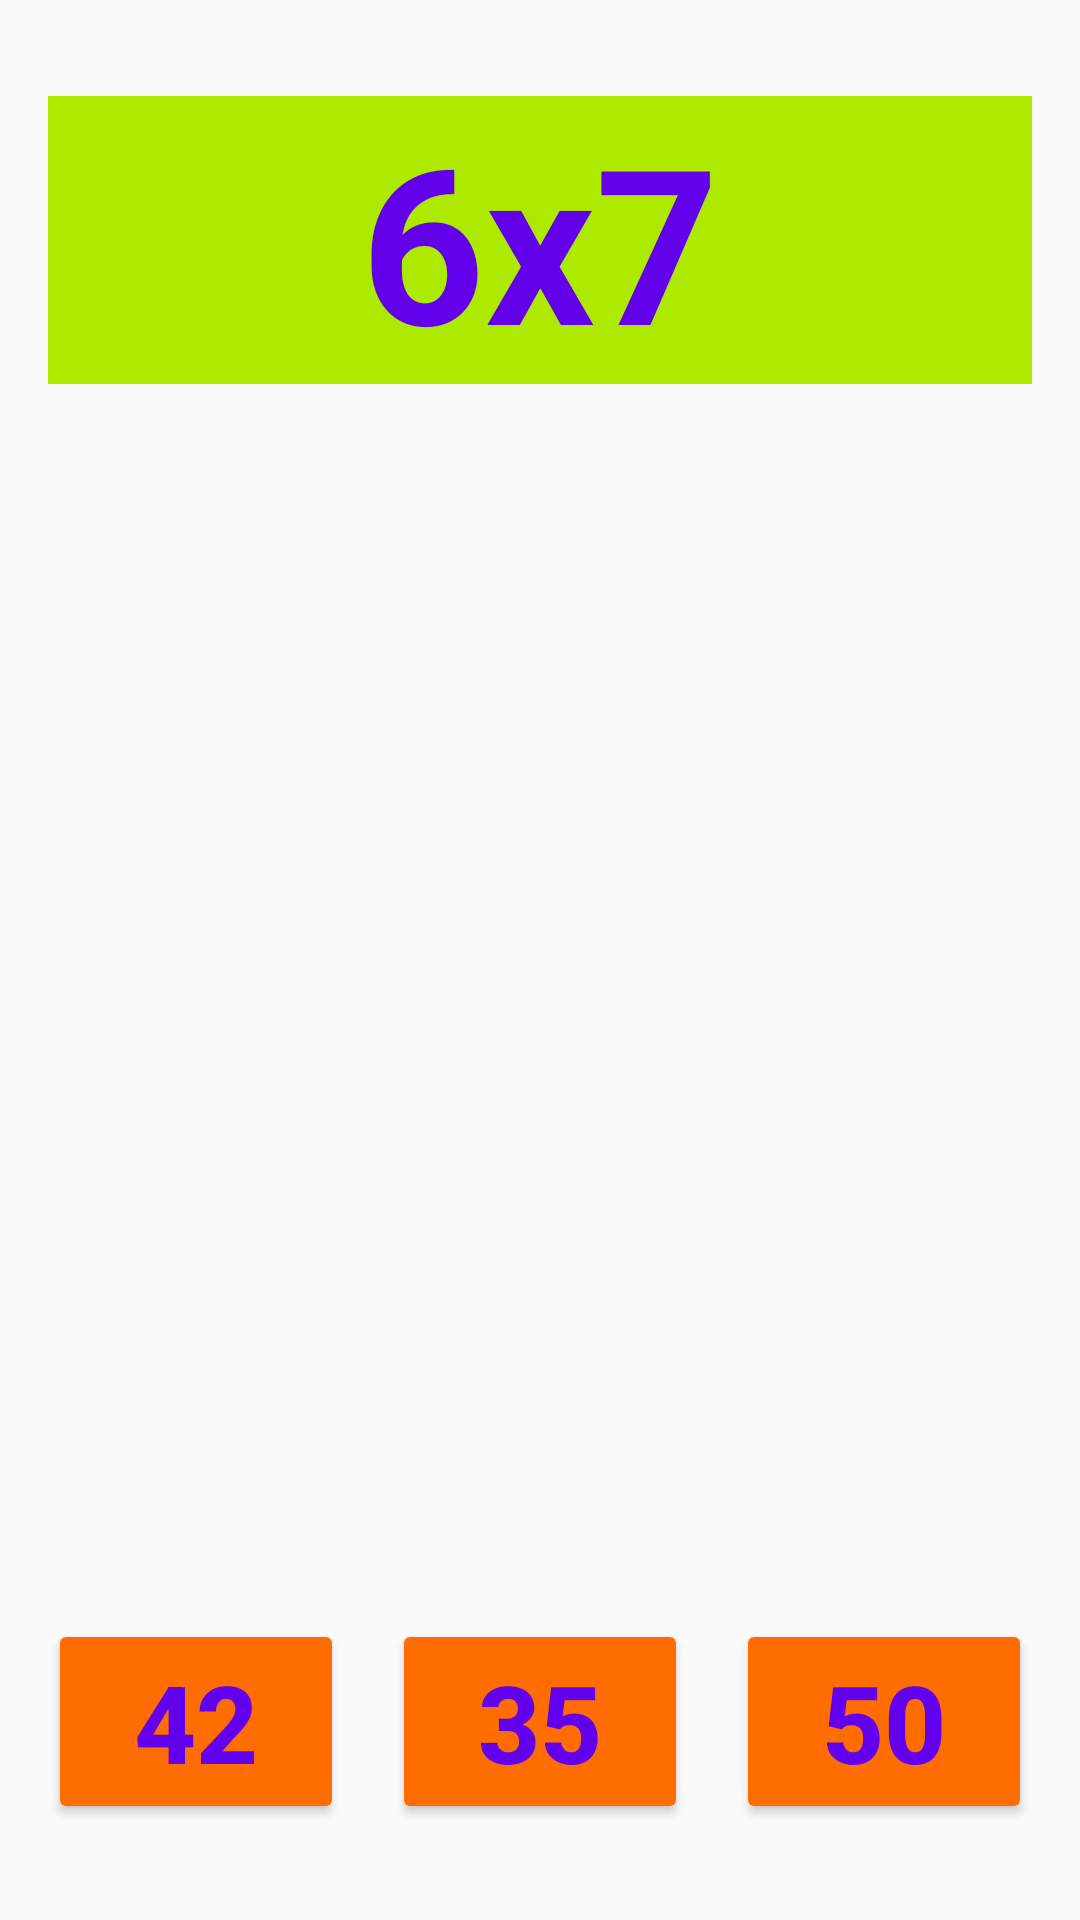

Android layout source for this screen:
<!-- AndroidManifest.xml: activity theme Theme.AppCompat.Light.NoActionBar -->
<!-- res/layout/activity_counting.xml -->
<?xml version="1.0" encoding="utf-8"?>
<FrameLayout xmlns:android="http://schemas.android.com/apk/res/android"
    xmlns:app="http://schemas.android.com/apk/res-auto"
    xmlns:tools="http://schemas.android.com/tools"
    android:layout_width="match_parent"
    android:layout_height="match_parent"
    android:background="?attr/fullscreenBackgroundColor"
    android:theme="@style/ThemeOverlay.Calc4Kids.FullscreenContainer"
    tools:context=".MultiplicationActivity">


    <androidx.constraintlayout.widget.ConstraintLayout
        android:layout_width="match_parent"
        android:layout_height="match_parent">

        <Button
            android:id="@+id/left"
            android:layout_width="0dp"
            android:layout_height="wrap_content"
            android:layout_marginStart="16dp"
            android:layout_marginEnd="8dp"
            android:layout_marginBottom="32dp"
            android:text="42"
            android:textColor="@color/purple_500"
            android:textSize="36sp"
            android:textStyle="bold"
            app:backgroundTint="#FF6D00"
            app:layout_constraintBottom_toBottomOf="parent"
            app:layout_constraintEnd_toStartOf="@id/mid"
            app:layout_constraintStart_toStartOf="parent"
            app:layout_constraintTop_toTopOf="@+id/mid" />

        <Button
            android:id="@+id/nextQuestonBut"
            android:layout_width="0dp"
            android:layout_height="wrap_content"
            android:layout_marginStart="16dp"
            android:layout_marginEnd="16dp"
            android:layout_marginBottom="32dp"
            android:text="@string/next"
            android:textColor="@color/purple_500"
            android:textSize="36sp"
            android:textStyle="bold"
            android:visibility="invisible"
            app:backgroundTint="#FF6D00"
            app:layout_constraintBottom_toBottomOf="parent"
            app:layout_constraintEnd_toEndOf="parent"
            app:layout_constraintStart_toStartOf="parent" />

        <Button
            android:id="@+id/mid"
            android:layout_width="0dp"
            android:layout_height="wrap_content"
            android:layout_marginStart="8dp"
            android:layout_marginEnd="8dp"
            android:layout_marginBottom="32dp"
            android:text="35"
            android:textColor="@color/purple_500"
            android:textSize="36sp"
            android:textStyle="bold"
            android:theme="@style/ClickableButton"
            app:backgroundTint="#FF6D00"
            app:layout_constraintBottom_toBottomOf="parent"
            app:layout_constraintEnd_toStartOf="@id/right"
            app:layout_constraintStart_toEndOf="@id/left" />

        <Button
            android:id="@+id/right"
            android:layout_width="0dp"
            android:layout_height="wrap_content"
            android:layout_marginStart="8dp"
            android:layout_marginEnd="16dp"
            android:layout_marginBottom="32dp"
            android:text="50"
            android:textColor="@color/purple_500"
            android:textSize="36sp"
            android:textStyle="bold"
            android:theme="@style/ClickableButton"
            app:backgroundTint="#FF6D00"
            app:layout_constraintBottom_toBottomOf="parent"
            app:layout_constraintEnd_toEndOf="parent"
            app:layout_constraintStart_toEndOf="@id/mid"
            app:layout_constraintTop_toTopOf="@+id/mid" />

        <TextView
            android:id="@+id/ans"
            android:layout_width="0dp"
            android:layout_height="wrap_content"
            android:layout_marginStart="16dp"
            android:layout_marginTop="32dp"
            android:layout_marginEnd="16dp"
            android:background="#AEEA00"
            android:text="6x7"
            android:textAlignment="center"
            android:textColor="#6200EA"
            android:textSize="72sp"
            android:textStyle="bold"
            app:layout_constraintEnd_toEndOf="parent"
            app:layout_constraintStart_toStartOf="parent"
            app:layout_constraintTop_toTopOf="parent" />

        <ImageView
            android:id="@+id/reaction"
            android:layout_width="0dp"
            android:layout_height="0dp"
            android:layout_marginStart="32dp"
            android:layout_marginTop="32dp"
            android:layout_marginEnd="32dp"
            android:layout_marginBottom="32dp"
            android:scaleType="fitCenter"
            android:visibility="invisible"
            app:layout_constraintBottom_toTopOf="@+id/mid"
            app:layout_constraintEnd_toEndOf="parent"
            app:layout_constraintStart_toStartOf="parent"
            app:layout_constraintTop_toBottomOf="@+id/ans"
            app:srcCompat="@drawable/happy" />

    </androidx.constraintlayout.widget.ConstraintLayout>
</FrameLayout>
<!-- resources referenced by this layout -->
<resources>
  <string name="next">NEXT</string>
  <style name="ClickableButton" parent="ThemeOverlay.AppCompat">
          <item name="android:textColor">#6200EA</item>
          <item name="android:colorAccent" tools:targetApi="lollipop">#FF6D00</item>
      </style>
  <style name="ThemeOverlay.Calc4Kids.FullscreenContainer" parent="">
          <item name="fullscreenBackgroundColor">@color/light_blue_A400</item>
          <item name="fullscreenTextColor">@color/light_blue_A200</item>
      </style>
  <!-- not gathered from this repository: default colours our renderer supplied (Android Studio template values) -->
  <color name="purple_500">#FF6200EE</color>
</resources>
